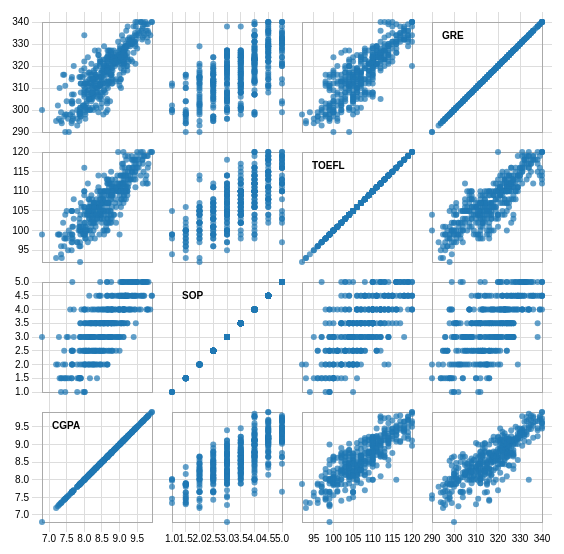
D3 v3 page, settled after 480 driven frames (8 s of simulated time); the page loaded 1 data file(s).



    d3.helper = {};
    //define the tooltip component
    d3.helper.tooltip = function () {
        var tooltipDiv;
        var bodyNode = d3.select('body').node();

        function tooltip(selection) {
            selection.on('mouseover.tooltip', function (point) {
                // Clean up lost tooltips
                d3.select('body').selectAll('div.tooltip').remove();
                // Append tooltip
                tooltipDiv = d3.select('body')
                    .append('div')
                    .attr('class', 'tooltip');
                var absoluteMousePos = d3.mouse(bodyNode);
                tooltipDiv
                    .style('left', (absoluteMousePos[0] + 10) + 'px')
                    .style('top', (absoluteMousePos[1] - 30) + 'px');

                var line = '';
                _.each(d3.keys(point), function (key, index) {
                    if (index != d3.keys(point).length - 1) {
                        line += key + ': ' + point[key] + '</br>';
                    } else {
                        line += key + ': ' + point[key];
                    }
                });
                tooltipDiv.html(line);
            })
                .on('mousemove.tooltip', function () {
                    // Move tooltip
                    var absoluteMousePos = d3.mouse(bodyNode);
                    tooltipDiv
                        .style("left", (absoluteMousePos[0] + 10) + 'px')
                        .style("top", absoluteMousePos[1] < 80 ? absoluteMousePos[1] + 10 : (absoluteMousePos[1] - 70) + 'px');
                })
                .on('mouseout.tooltip', function () {
                    // Remove tooltip
                    tooltipDiv.remove();
                });

        }

        tooltip.attr = function (_x) {
            if (!arguments.length) return attrs;
            attrs = _x;
            return this;
        };

        tooltip.style = function (_x) {
            if (!arguments.length) return styles;
            styles = _x;
            return this;
        };

        return tooltip;
    };

    var size = 130,
        padding = 20;

    //define the scale of x axis
    var xScale = d3.scale.linear()
        .range([padding / 2, size - padding / 2]);

    //define the scale of y axis
    var yScale = d3.scale.linear()
        .range([size - padding / 2, padding / 2]);
    //define x axis
    var xAxis = d3.svg.axis()
        .scale(xScale)
        .orient("bottom")
        .ticks(6);
    //define y axis
    var yAxis = d3.svg.axis()
        .scale(yScale)
        .orient("left")
        .ticks(6);
    //define color scale
    var color = d3.scale.category10();

    d3.csv("./data/dataset.csv", function (data) {
        return {
            Srno: data["Srno"],
            GRE: +data["GRE"],
            TOEFL: +data["TOEFL"],
            SOP: +data["SOP"],
            CGPA: +data["CGPA"],
        };
    }, function (error, data) {

        if (error) throw error;
        //filter unnecessary attribute
        let domainByTrait = {},
            traits = d3.keys(data[0]).filter(function (d) {
                return d !== "Srno";
            }),
            n = traits.length;

        traits.forEach(function (trait) {
            domainByTrait[trait] = d3.extent(data, function (d) {
                return d[trait];
            });
        });

        //divide the 2D space into n*n matrix
        xAxis.tickSize(size * n);
        yAxis.tickSize(-size * n);

        //define the brush to render the chart
        let brush = d3.svg.brush()
            .x(xScale)
            .y(yScale)
            .on("brushstart", brushstart)
            .on("brush", brushmove)
            .on("brushend", brushend);

        // let svg = d3.select(".container").append("svg")
        //     .classed("svg-container", true) //container class to make it responsive
        //     //responsive SVG needs these 2 attributes and no width and height attr
        //     .attr("preserveAspectRatio", "xMinYMin meet")
        //     .attr("viewBox", "0 0 1000 800")
        //     //class to make it responsive
        //     .classed("svg-content-responsive", true)
        //     .append("g")
        //     .attr("transform", "translate(" + padding + "," + padding / 2 + ")");
        let svg = d3.select("#right-div").append("svg")
            .attr("width", size * n + padding)
            .attr("height", size * n + padding)
            .append("g")
            .attr("transform", "translate(" + padding + "," + padding / 2 + ")");


        //render the x axis
        svg.selectAll(".x.axis")
            .data(traits)
            .enter().append("g")
            .attr("class", "x axis")
            .attr("transform", function (d, i) {
                return "translate(" + (n - i - 1) * size + ",0)";
            })
            .each(function (d) {
                xScale.domain(domainByTrait[d]);
                d3.select(this).call(xAxis);
            });
        //render the y axis
        svg.selectAll(".y.axis")
            .data(traits)
            .enter().append("g")
            .attr("class", "y axis")
            .attr("transform", function (d, i) {
                return "translate(0," + i * size + ")";
            })
            .each(function (d) {
                yScale.domain(domainByTrait[d]);
                d3.select(this).call(yAxis);
            });

        //render each block of matrix
        let block = svg.selectAll(".cell")
            .data(cross(traits, traits))
            .enter().append("g")
            .attr("class", "cell")
            .attr("transform", function (d) {
                return "translate(" + (n - d.i - 1) * size + "," + d.j * size + ")";
            });

        // add titles on the diagonal for each block
        block.filter(function (d) {
            return d.i === d.j;
        }).append("text")
            .attr("x", padding)
            .attr("y", padding)
            .attr("dy", ".71em")
            .text(function (d) {
                return d.x;
            });

        //each block call brush to register functions on events
        block.call(brush);
        //call the plot function to render cells in each block
        block.each(plot);

        //plot function
        function plot(p) {
            let cell = d3.select(this);

            xScale.domain(domainByTrait[p.x]);
            yScale.domain(domainByTrait[p.y]);

            cell.append("rect")
                .attr("class", "frame")
                .attr("x", padding / 2)
                .attr("y", padding / 2)
                .style("pointer-events", "none")
                .attr("width", size - padding)
                .attr("height", size - padding);

            let circles = cell.selectAll("circle")
                .data(data)
                .enter().append("circle")
                .attr("cx", function (d) {
                    return xScale(d[p.x]);
                })
                .attr("cy", function (d) {
                    return yScale(d[p.y]);
                })
                .attr("r", 3)
                .call(d3.helper.tooltip())//register the tooltip function
                .style("fill", function (d) {
                    return color(d.name);
                });

            circles.on('mousedown', function () {
            });
        }

        //store the active cell
        var brushCell;

        // clear the previously-active brush, if any.
        function brushstart(p) {
            if (brushCell !== this) {
                d3.select(brushCell).call(brush.clear());
                xScale.domain(domainByTrait[p.x]);
                yScale.domain(domainByTrait[p.y]);
                brushCell = this;
            }
        }

        // highlight the selected cells.
        function brushmove(p) {
            let e = brush.extent();
            svg.selectAll("circle").classed("hidden", function (d) {
                return e[0][0] > d[p.x] || d[p.x] > e[1][0]
                    || e[0][1] > d[p.y] || d[p.y] > e[1][1];
            });
        }

        // if the brush is empty, select all circles.
        function brushend() {
            if (brush.empty()) svg.selectAll(".hidden").classed("hidden", false);
        }

    });

    //return the matrix
    function cross(a, b) {
        let c = [], n = a.length, m = b.length, i, j;
        for (i = -1; ++i < n;) {
            for (j = -1; ++j < m;) {
                c.push({x: a[i], i: i, y: b[j], j: j});
            }
        }
        return c;
    }



### data: data/dataset.csv
Srno, GRE, TOEFL, UnivRate, SOP, LOR, CGPA, Research, Chance
1, 337, 118, 4, 4.5, 4.5, 9.65, 1, 0.92
2, 324, 107, 4, 4, 4.5, 8.87, 1, 0.76
3, 316, 104, 3, 3, 3.5, 8, 1, 0.72
4, 322, 110, 3, 3.5, 2.5, 8.67, 1, 0.8
5, 314, 103, 2, 2, 3, 8.21, 0, 0.65
6, 330, 115, 5, 4.5, 3, 9.34, 1, 0.9
7, 321, 109, 3, 3, 4, 8.2, 1, 0.75
8, 308, 101, 2, 3, 4, 7.9, 0, 0.68
9, 302, 102, 1, 2, 1.5, 8, 0, 0.5
10, 323, 108, 3, 3.5, 3, 8.6, 0, 0.45
11, 325, 106, 3, 3.5, 4, 8.4, 1, 0.52
12, 327, 111, 4, 4, 4.5, 9, 1, 0.84
13, 328, 112, 4, 4, 4.5, 9.1, 1, 0.78
14, 307, 109, 3, 4, 3, 8, 1, 0.62
15, 311, 104, 3, 3.5, 2, 8.2, 1, 0.61
16, 314, 105, 3, 3.5, 2.5, 8.3, 0, 0.54
17, 317, 107, 3, 4, 3, 8.7, 0, 0.66
18, 319, 106, 3, 4, 3, 8, 1, 0.65
19, 318, 110, 3, 4, 3, 8.8, 0, 0.63
20, 303, 102, 3, 3.5, 3, 8.5, 0, 0.62
21, 312, 107, 3, 3, 2, 7.9, 1, 0.64
22, 325, 114, 4, 3, 2, 8.4, 0, 0.7
23, 328, 116, 5, 5, 5, 9.5, 1, 0.94
24, 334, 119, 5, 5, 4.5, 9.7, 1, 0.95
25, 336, 119, 5, 4, 3.5, 9.8, 1, 0.97
26, 340, 120, 5, 4.5, 4.5, 9.6, 1, 0.94
27, 322, 109, 5, 4.5, 3.5, 8.8, 0, 0.76
28, 298, 98, 2, 1.5, 2.5, 7.5, 1, 0.44
29, 295, 93, 1, 2, 2, 7.2, 0, 0.46
30, 310, 99, 2, 1.5, 2, 7.3, 0, 0.54
31, 300, 97, 2, 3, 3, 8.1, 1, 0.65
32, 327, 103, 3, 4, 4, 8.3, 1, 0.74
33, 338, 118, 4, 3, 4.5, 9.4, 1, 0.91
34, 340, 114, 5, 4, 4, 9.6, 1, 0.9
35, 331, 112, 5, 4, 5, 9.8, 1, 0.94
36, 320, 110, 5, 5, 5, 9.2, 1, 0.88
37, 299, 106, 2, 4, 4, 8.4, 0, 0.64
38, 300, 105, 1, 1, 2, 7.8, 0, 0.58
39, 304, 105, 1, 3, 1.5, 7.5, 0, 0.52
40, 307, 108, 2, 4, 3.5, 7.7, 0, 0.48
41, 308, 110, 3, 3.5, 3, 8, 1, 0.46
42, 316, 105, 2, 2.5, 2.5, 8.2, 1, 0.49
43, 313, 107, 2, 2.5, 2, 8.5, 1, 0.53
44, 332, 117, 4, 4.5, 4, 9.1, 0, 0.87
45, 326, 113, 5, 4.5, 4, 9.4, 1, 0.91
46, 322, 110, 5, 5, 4, 9.1, 1, 0.88
47, 329, 114, 5, 4, 5, 9.3, 1, 0.86
48, 339, 119, 5, 4.5, 4, 9.7, 0, 0.89
49, 321, 110, 3, 3.5, 5, 8.85, 1, 0.82
50, 327, 111, 4, 3, 4, 8.4, 1, 0.78
51, 313, 98, 3, 2.5, 4.5, 8.3, 1, 0.76
52, 312, 100, 2, 1.5, 3.5, 7.9, 1, 0.56
53, 334, 116, 4, 4, 3, 8, 1, 0.78
54, 324, 112, 4, 4, 2.5, 8.1, 1, 0.72
55, 322, 110, 3, 3, 3.5, 8, 0, 0.7
56, 320, 103, 3, 3, 3, 7.7, 0, 0.64
57, 316, 102, 3, 2, 3, 7.4, 0, 0.64
58, 298, 99, 2, 4, 2, 7.6, 0, 0.46
59, 300, 99, 1, 3, 2, 6.8, 1, 0.36
60, 311, 104, 2, 2, 2, 8.3, 0, 0.42
... 340 more rows